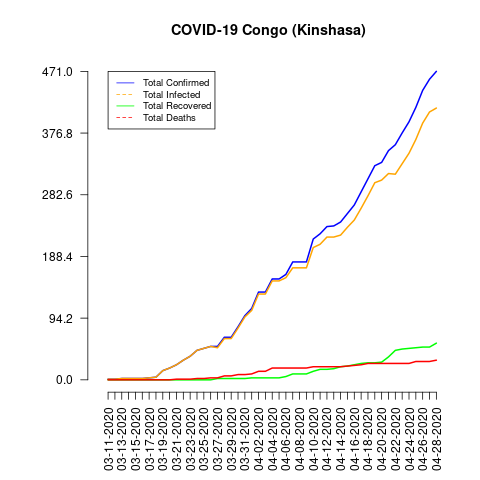

The data file committed next to this chart (first rows):
date, total_confirmed, total_deaths, total_recovered, total_infected, mortality_rate, recovery_rate, daily_growth_rate
03-11-2020, 1, 0, 0, 1, 0.0, 0.0, 0
03-12-2020, 1, 0, 0, 1, 0.0, 0.0, 0.0
03-13-2020, 2, 0, 0, 2, 0.0, 0.0, 1.0
03-14-2020, 2, 0, 0, 2, 0.0, 0.0, 0.0
03-15-2020, 2, 0, 0, 2, 0.0, 0.0, 0.0
03-16-2020, 2, 0, 0, 2, 0.0, 0.0, 0.0
03-17-2020, 3, 0, 0, 3, 0.0, 0.0, 0.5
03-18-2020, 4, 0, 0, 4, 0.0, 0.0, 0.3333
03-19-2020, 14, 0, 0, 14, 0.0, 0.0, 2.5
03-20-2020, 18, 0, 0, 18, 0.0, 0.0, 0.2857
03-21-2020, 23, 1, 0, 23, 4.35, 0.0, 0.2778
03-22-2020, 30, 1, 0, 30, 3.33, 0.0, 0.3043
03-23-2020, 36, 1, 0, 36, 2.78, 0.0, 0.2
03-24-2020, 45, 2, 0, 45, 4.44, 0.0, 0.25
03-25-2020, 48, 2, 0, 48, 4.17, 0.0, 0.06667
03-26-2020, 51, 3, 0, 51, 5.88, 0.0, 0.0625
03-27-2020, 51, 3, 2, 49, 5.88, 3.92, 0.0
03-28-2020, 65, 6, 2, 63, 9.23, 3.08, 0.2745
03-29-2020, 65, 6, 2, 63, 9.23, 3.08, 0.0
03-30-2020, 81, 8, 2, 79, 9.88, 2.47, 0.2462
03-31-2020, 98, 8, 2, 96, 8.16, 2.04, 0.2099
04-01-2020, 109, 9, 3, 106, 8.26, 2.75, 0.1122
04-02-2020, 134, 13, 3, 131, 9.7, 2.24, 0.2294
04-03-2020, 134, 13, 3, 131, 9.7, 2.24, 0.0
04-04-2020, 154, 18, 3, 151, 11.69, 1.95, 0.1493
04-05-2020, 154, 18, 3, 151, 11.69, 1.95, 0.0
04-06-2020, 161, 18, 5, 156, 11.18, 3.11, 0.04545
04-07-2020, 180, 18, 9, 171, 10.0, 5.0, 0.118
04-08-2020, 180, 18, 9, 171, 10.0, 5.0, 0.0
04-09-2020, 180, 18, 9, 171, 10.0, 5.0, 0.0
04-10-2020, 215, 20, 13, 202, 9.3, 6.05, 0.1944
04-11-2020, 223, 20, 16, 207, 8.97, 7.17, 0.03721
04-12-2020, 234, 20, 16, 218, 8.55, 6.84, 0.04933
04-13-2020, 235, 20, 17, 218, 8.51, 7.23, 0.004274
04-14-2020, 241, 20, 20, 221, 8.3, 8.3, 0.02553
04-15-2020, 254, 21, 21, 233, 8.27, 8.27, 0.05394
04-16-2020, 267, 22, 23, 244, 8.24, 8.61, 0.05118
04-17-2020, 287, 23, 25, 262, 8.01, 8.71, 0.07491
04-18-2020, 307, 25, 26, 281, 8.14, 8.47, 0.06969
04-19-2020, 327, 25, 26, 301, 7.65, 7.95, 0.06515
04-20-2020, 332, 25, 27, 305, 7.53, 8.13, 0.01529
04-21-2020, 350, 25, 35, 315, 7.14, 10.0, 0.05422
04-22-2020, 359, 25, 45, 314, 6.96, 12.53, 0.02571
04-23-2020, 377, 25, 47, 330, 6.63, 12.47, 0.05014
04-24-2020, 394, 25, 48, 346, 6.35, 12.18, 0.04509
04-25-2020, 416, 28, 49, 367, 6.73, 11.78, 0.05584
04-26-2020, 442, 28, 50, 392, 6.33, 11.31, 0.0625
04-27-2020, 459, 28, 50, 409, 6.1, 10.89, 0.03846
04-28-2020, 471, 30, 56, 415, 6.37, 11.89, 0.02614
